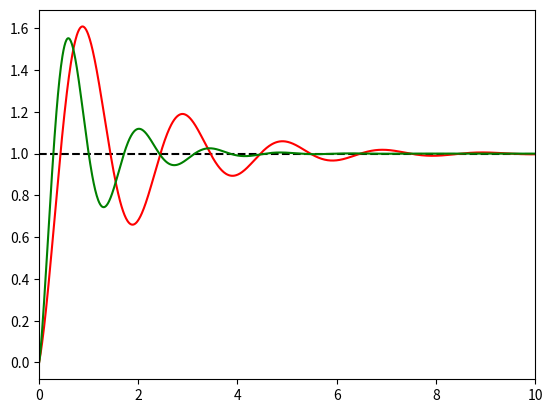

Here is the Python script that generated this plot:
import numpy
import matplotlib.pyplot as mp

# PID controller

N = 1000
T = 10
t = numpy.linspace(0,T,N)
dt = numpy.diff(t)[0]

S = numpy.full(shape=N,fill_value=1)

def PID(S,K_p,K_i,K_d,dt):
    
    """
    Returns the PID process that approximates function S(t).
    At every observation of S, the error between the PID and S is 
    calculated. The variation of the PID depends on the current 
    error (proportional control), past terms (integral control),
    and the finite difference between the current error and the 
    precedent error (differential control). 
    parameters:
        S : the function to be approximated by the PID
        K_p, K_i, K_d : proportional, integral and differential sensitivies
        dt : time interval between observations
    
    """
    
    PID_ = numpy.zeros(len(S))
    e_t = numpy.zeros(len(S))
    e_t[0] = S[0] - PID_[0]
    for i in range(1,len(S)):
        e_t[i] = S[i] - PID_[i-1]
        PID_[i] = (PID_[i-1] + 
                    K_p*e_t[i] + # Proportional
                    K_i*numpy.sum(e_t[:i])*dt + # Integral
                    K_d*(e_t[i] - e_t[i-1])/dt) # Differential
    return PID_, e_t

cont1, err1 = PID(S,0.0125,0.1,0,dt)     
cont2, err2 = PID(S,0.0125,0.1,-0.005,dt) 

mp.plot(t,S,'k--')
mp.plot(t,cont1,'r')
mp.plot(t,cont2,'g')
mp.xlim((t[0],t[-1]))
mp.show()
